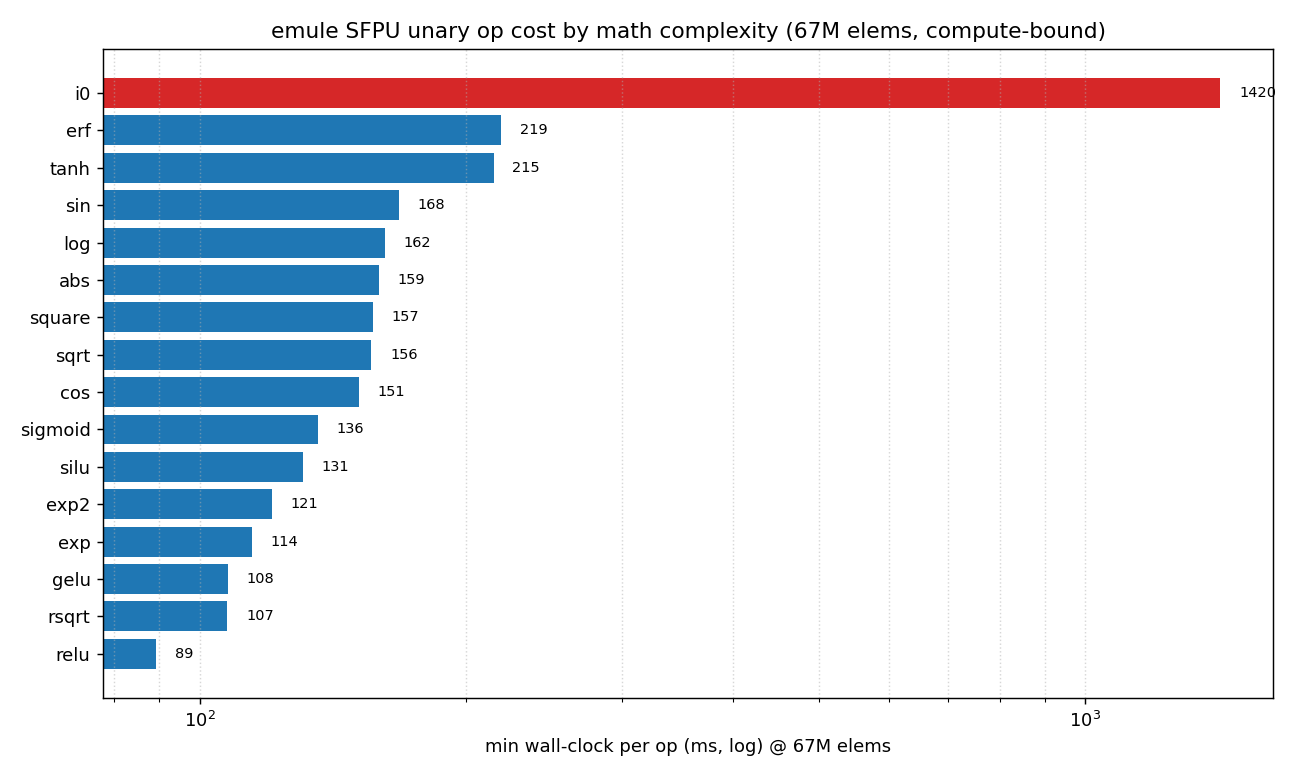

Source data for this figure (header and first rows):
exp, name, side, median_ms, min_ms, error
sfpu_complexity, relu, 256, 261, 89.29, 
sfpu_complexity, abs, 256, 173.6, 159.1, 
sfpu_complexity, square, 256, 159.7, 156.7, 
sfpu_complexity, sqrt, 256, 205.2, 156.1, 
sfpu_complexity, rsqrt, 256, 120.5, 107.4, 
sfpu_complexity, exp, 256, 128.2, 114.5, 
sfpu_complexity, exp2, 256, 225, 120.6, 
sfpu_complexity, log, 256, 190.4, 161.8, 
sfpu_complexity, sigmoid, 256, 181.5, 135.8, 
sfpu_complexity, tanh, 256, 297.7, 214.6, 
sfpu_complexity, gelu, 256, 137.9, 107.6, 
sfpu_complexity, silu, 256, 206.6, 130.7, 
sfpu_complexity, sin, 256, 180.5, 167.8, 
sfpu_complexity, cos, 256, 208, 151.1, 
sfpu_complexity, erf, 256, 225.8, 218.8, 
sfpu_complexity, i0, 256, 1547, 1420, 
